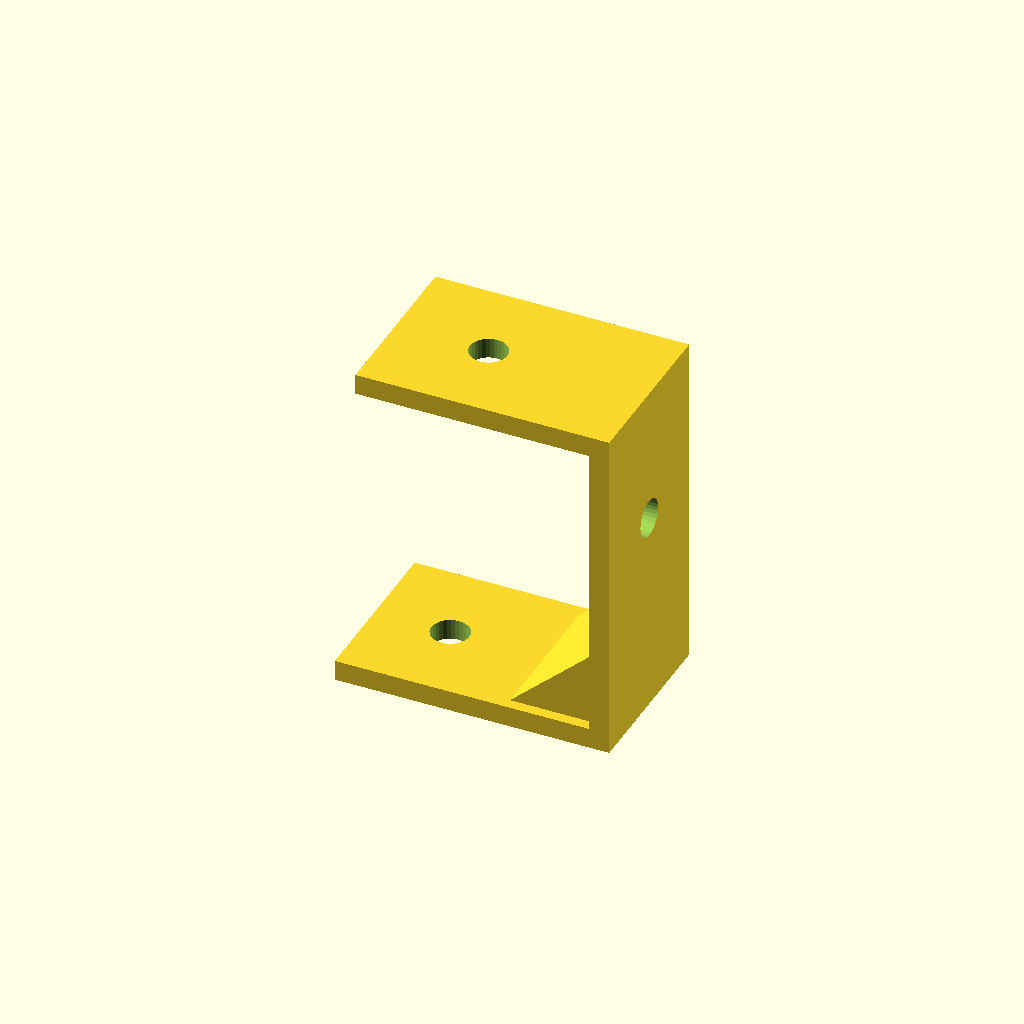
Cell 1: the model at its default parameters.
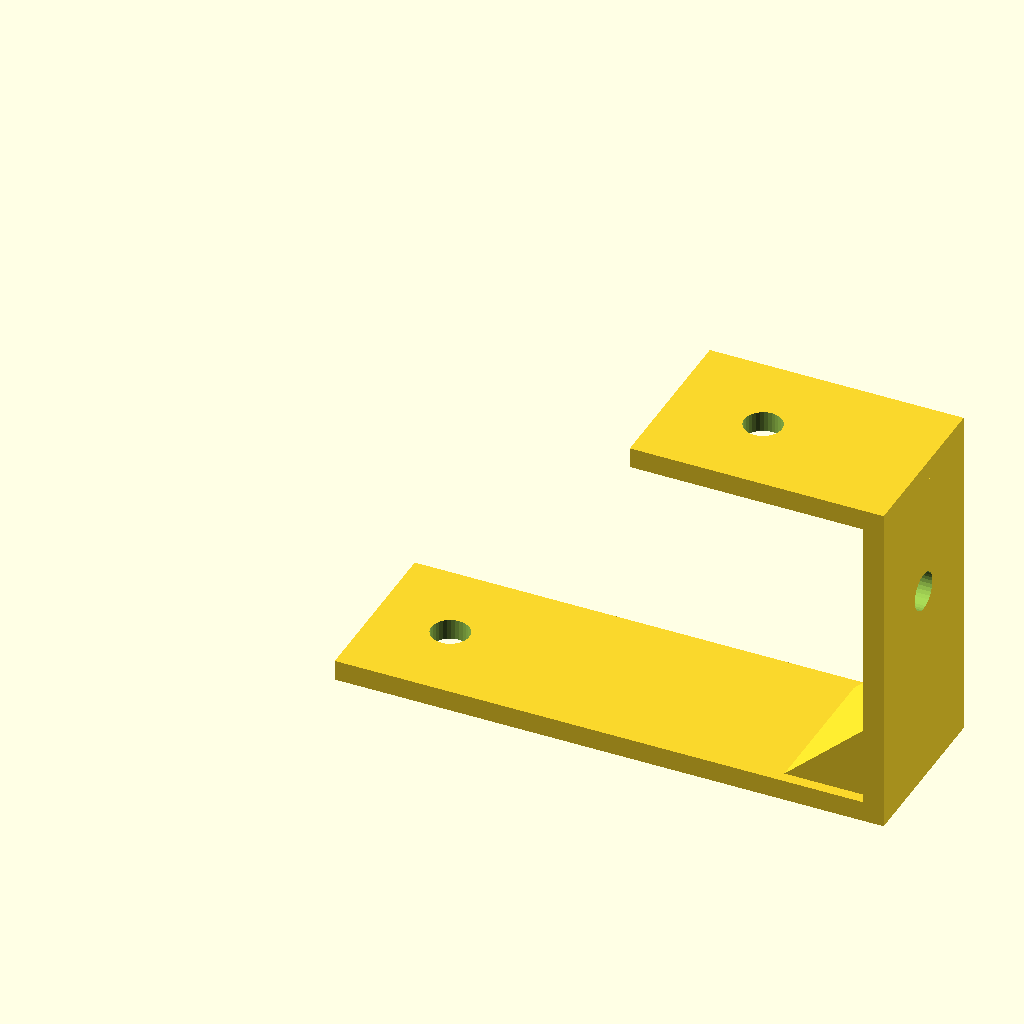
Cell 2: bottom_run = 80 (everything else at default).
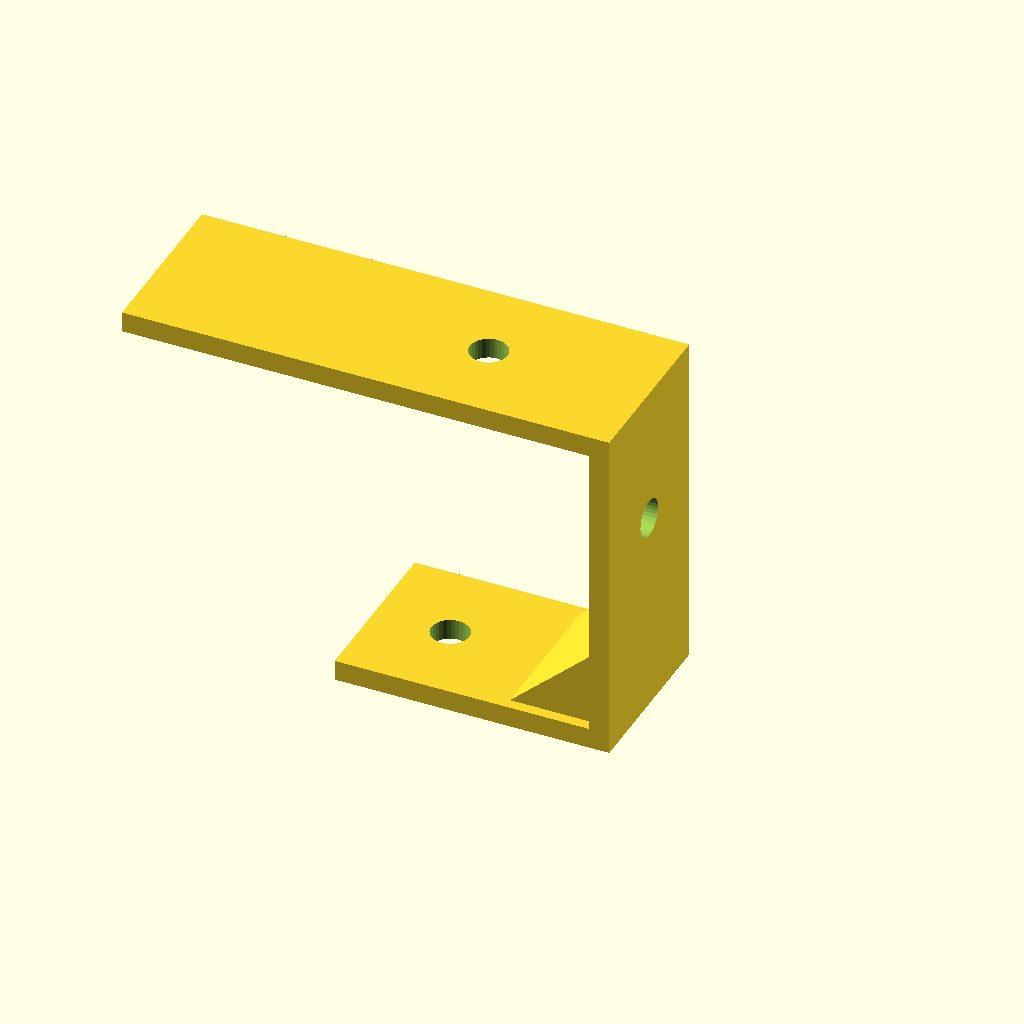
Cell 3: top_run = 68 (everything else at default).
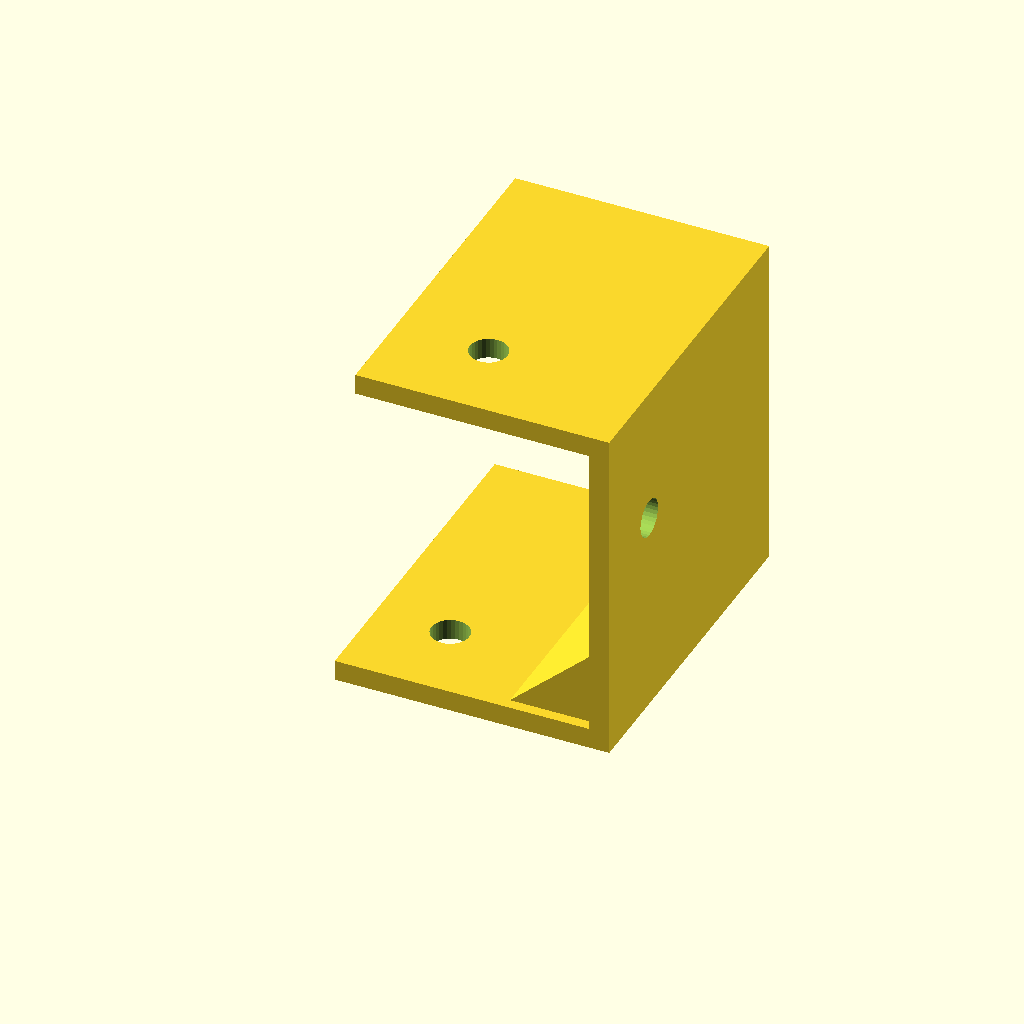
Cell 4: the same model with profile_w = 50.
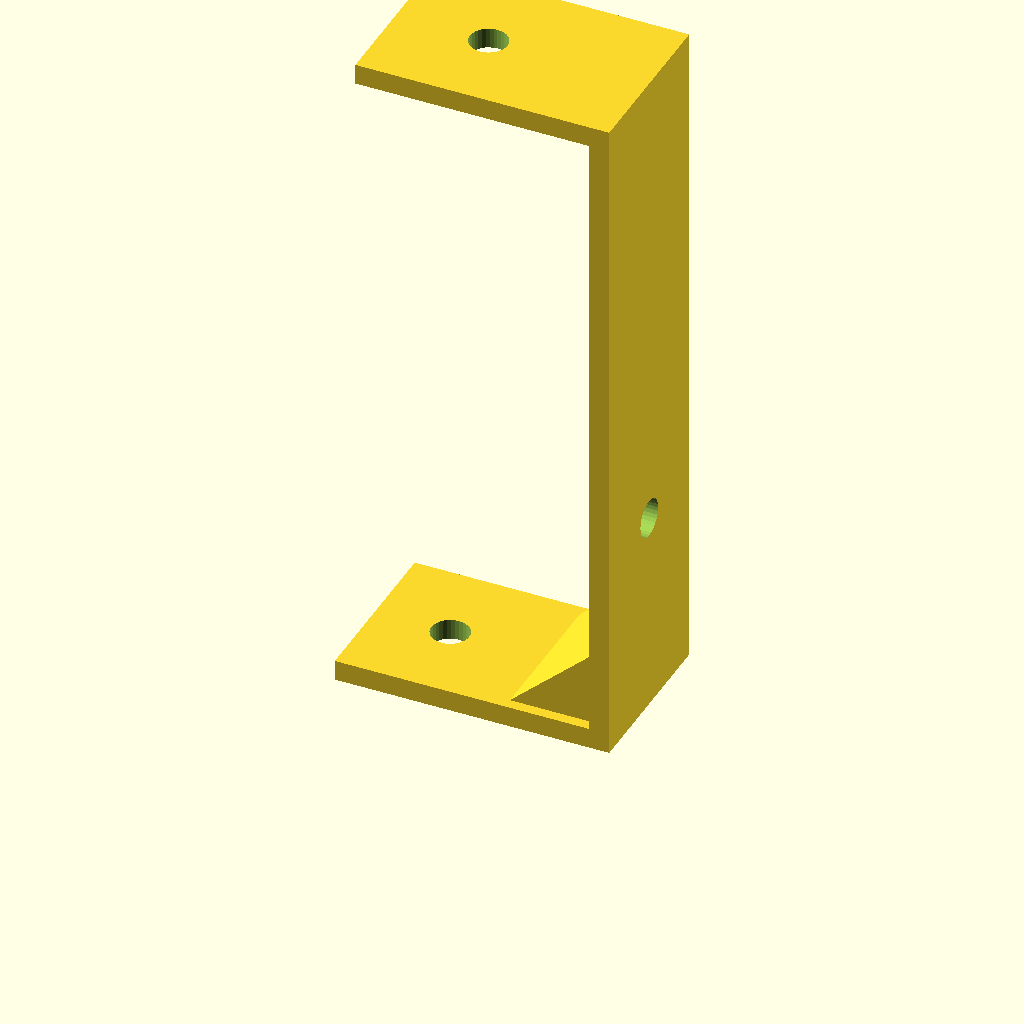
Cell 5 — height set to 100, the other parameters unchanged.
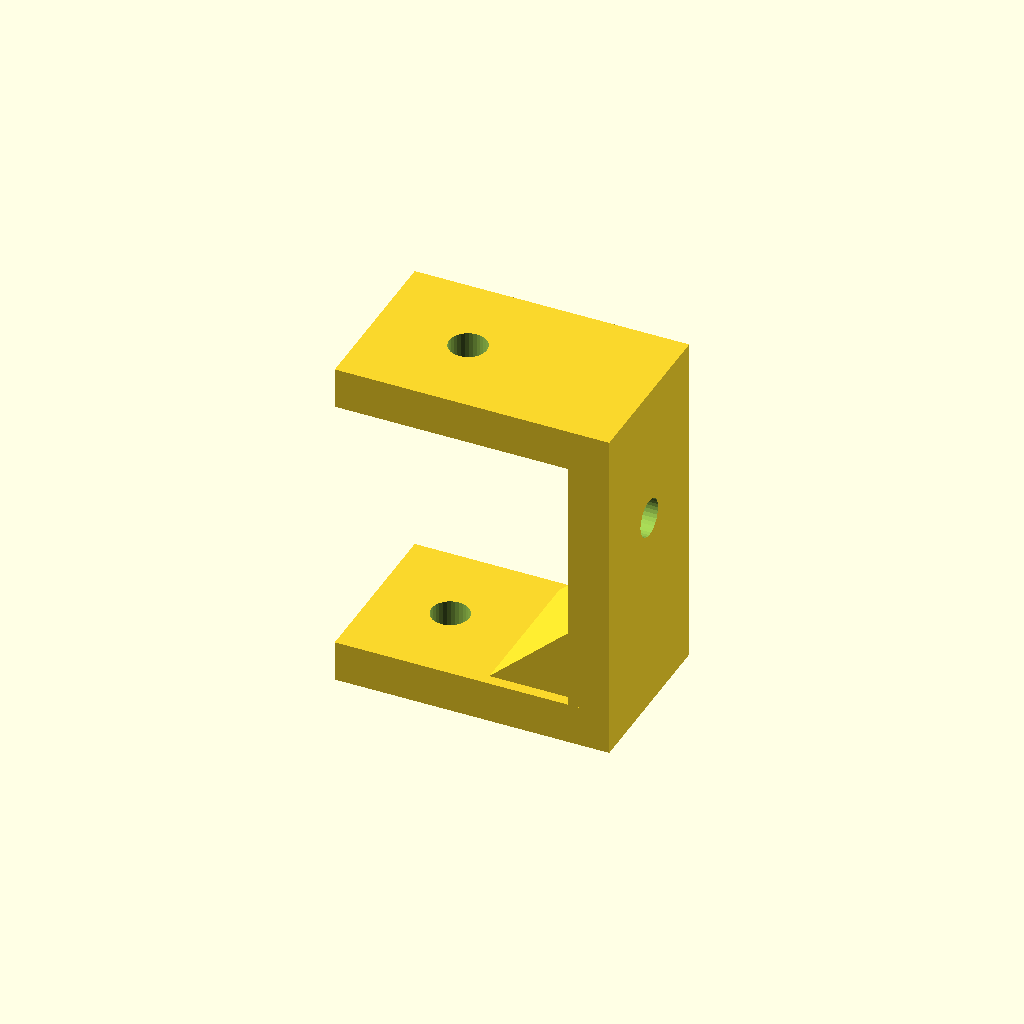
Cell 6: the same model with mat_t = 6.
All cells are drawn from one camera (rotation 55°, 0°, 25°, orthographic, colour scheme Cornfield), so only the parameter changes between them.
OpenSCAD source file optional_data/data/gen2/zbrackets/part_0041.scad:
$fn = 32;

// ----------------------------------------------------------------------
// Z-bracket: 40 x 25 x 50 mm
// ----------------------------------------------------------------------

// --- parameters (mm) ---
bottom_run = 40;          // lower foot length, X
top_run = 34;             // upper foot length, X
profile_w = 25;           // bracket width, Y
height = 50;              // overall rise, Z
mat_t = 3;                // plate thickness
hole_d = 5.5;             // clearance for M5
rib_len = 14;             // gusset leg
rib_sink = 1.6;           // gusset overlap into the plates

module hole_z(px, py, z0) {
  translate([px, py, z0 - 2.5]) cylinder(h = mat_t + 5, d = hole_d);
}
module hole_x(py, pz) {
  translate([-2.5, py, pz]) rotate([0, 90, 0]) cylinder(h = mat_t + 5, d = hole_d);
}
module gusset(x0) {
  translate([x0, profile_w - rib_sink, 0])
    rotate([90, 0, 0])
      linear_extrude(height = profile_w - 2 * rib_sink)
        polygon(points = [[rib_sink, mat_t - rib_sink],
                          [rib_sink, mat_t - rib_sink + rib_len],
                          [-rib_len, mat_t - rib_sink]]);
}

difference() {
  union() {
    cube([bottom_run, profile_w, mat_t]);
    /* web, overlapping the lower foot */
    translate([bottom_run - mat_t, 0, 0]) cube([mat_t, profile_w, height]);
    /* upper foot, sunk into the web */
    translate([bottom_run - mat_t - top_run, 0, height - mat_t]) cube([top_run + mat_t, profile_w, mat_t]);
    gusset(bottom_run - mat_t);
  }
  hole_z(11, 12.5, 0);
  translate([bottom_run - mat_t - 20.4, 0, 0]) hole_z(0, 12.5, height - mat_t);
  translate([bottom_run - mat_t, 0, 0]) hole_x(12.5, 29.95);
}
Parameter table extracted from the source (name, type, default, range or options):
bottom_run: number, default 40
top_run: number, default 34
profile_w: number, default 25
height: number, default 50
mat_t: number, default 3
hole_d: number, default 5.5
rib_len: number, default 14
rib_sink: number, default 1.6
